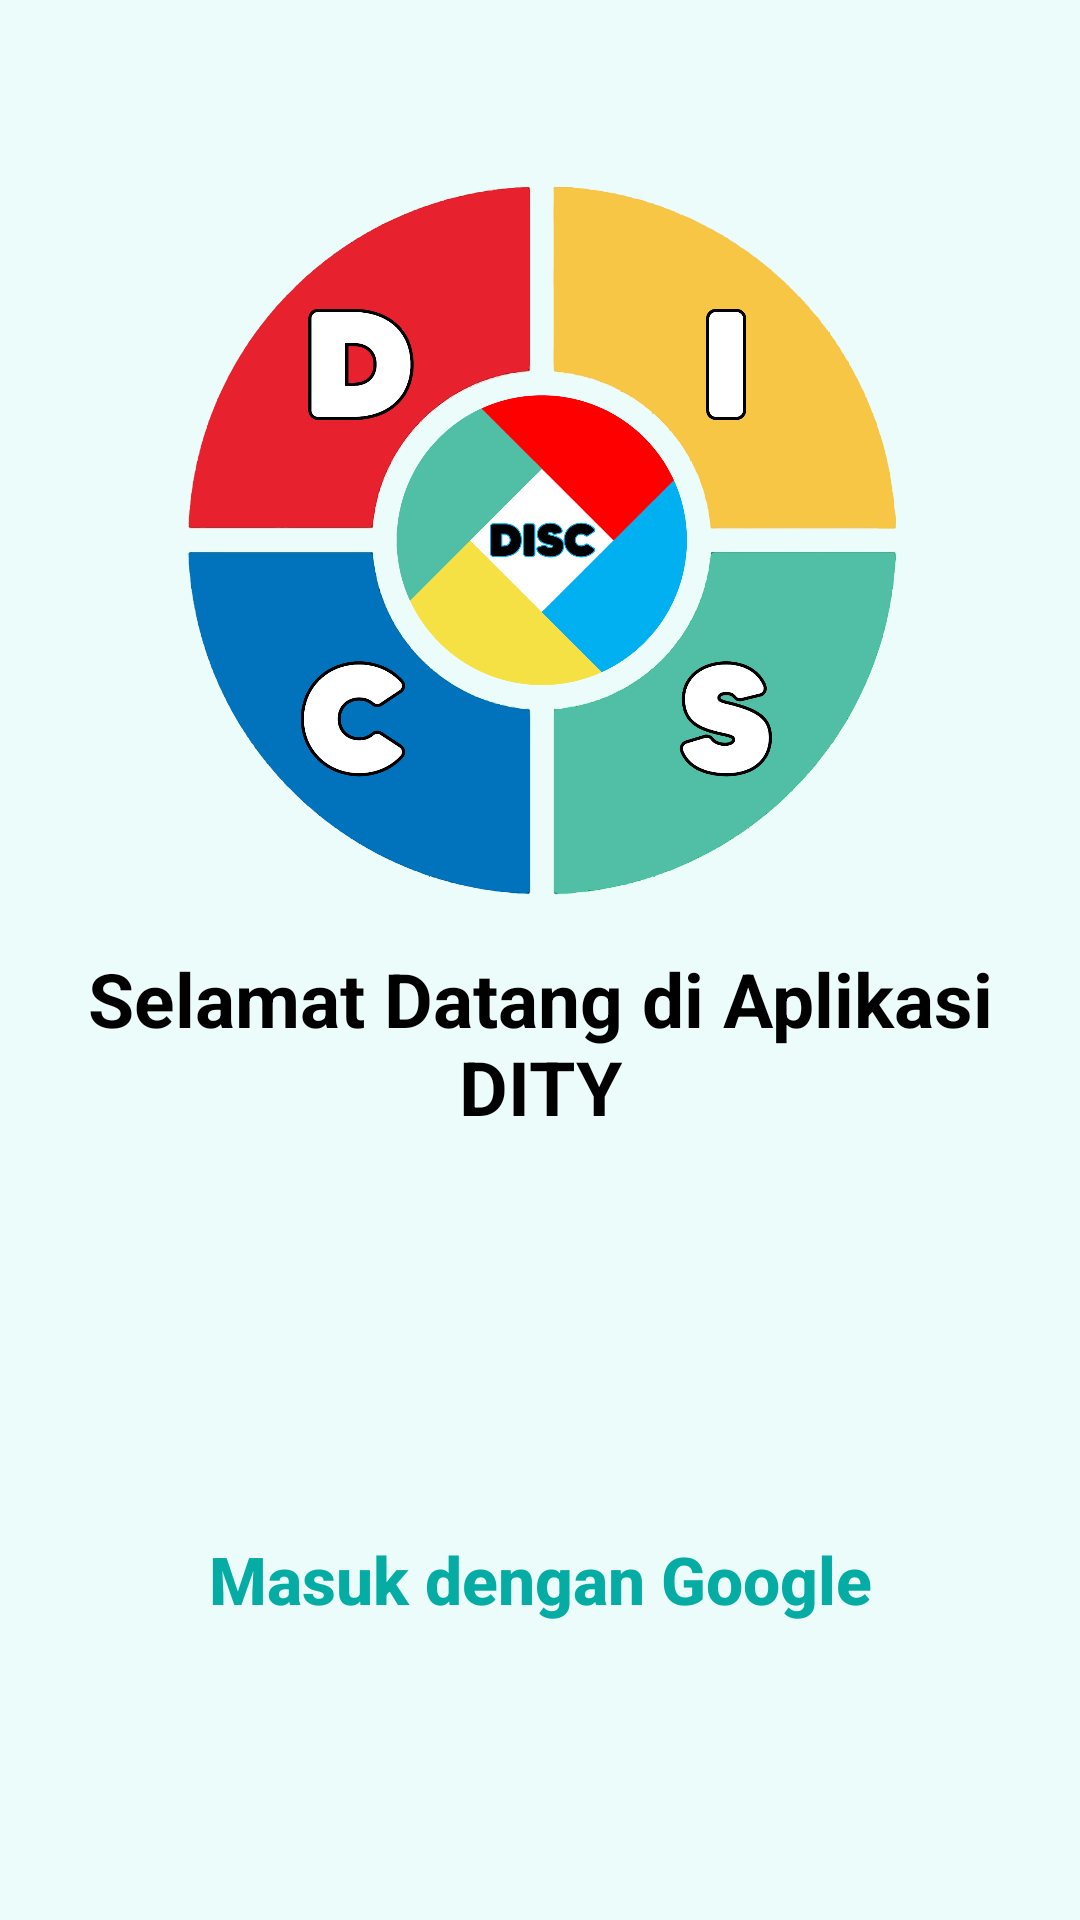

This screen was rendered from an Android layout file. Write that file and the resources it references.
<!-- AndroidManifest.xml: application theme Theme.TDISC -->
<!-- res/layout/activity_main.xml -->
<?xml version="1.0" encoding="utf-8"?>
<ScrollView xmlns:android="http://schemas.android.com/apk/res/android"
    xmlns:app="http://schemas.android.com/apk/res-auto"
    xmlns:tools="http://schemas.android.com/tools"
    android:layout_width="match_parent"
    android:layout_height="match_parent"
    tools:context=".MainActivity"
    android:background="#EBFCFB"
    android:scrollbars="none">

    <LinearLayout
        android:layout_width="match_parent"
        android:layout_height="match_parent"
        android:orientation="vertical"
        android:layout_gravity="center"
        android:background="#EBFCFB">

        <ImageView
            android:layout_width="250dp"
            android:layout_height="250dp"
            android:layout_gravity="center"
            app:srcCompat="@drawable/logo_apk" />

        <TextView
            android:layout_width="wrap_content"
            android:layout_height="wrap_content"
            android:layout_gravity="center"
            android:gravity="center"
            android:layout_marginTop="10dp"
            android:text="Selamat Datang di Aplikasi DITY"
            android:textColor="#000000"
            android:textSize="25dp"
            android:textStyle="bold"/>

        <Button
            android:id="@+id/loginGoogle"
            android:layout_width="match_parent"
            android:layout_height="55dp"
            android:layout_marginStart="32dp"
            android:layout_marginTop="120dp"
            android:layout_marginEnd="32dp"
            android:layout_marginBottom="30dp"
            android:gravity="center"
            android:paddingLeft="25dp"
            android:paddingRight="25dp"
            android:background="@drawable/button_background_green2"
            android:drawableStart="@drawable/googleg_standard_color_18"
            android:textAllCaps="false"
            android:text="Masuk dengan Google"
            android:textColor="#05ACA3"
            android:textSize="22dp"
            android:textStyle="bold"/>

    </LinearLayout>

</ScrollView>
<!-- resources referenced by this layout -->
<resources>
  <!-- drawable logo_apk: png bitmap (drawable, 404580 bytes) -->
  <style name="Theme.TDISC" parent="Theme.AppCompat.Light.NoActionBar">
          
          <item name="colorPrimary">#1db7ae</item>
          <item name="colorPrimaryVariant">#1db7ae</item>
          <item name="colorOnPrimary">@color/white</item>
          
          <item name="colorSecondary">@color/teal_200</item>
          <item name="colorSecondaryVariant">@color/teal_700</item>
          <item name="colorOnSecondary">@color/black</item>
          
          <item name="android:statusBarColor">?attr/colorPrimaryVariant</item>
          
      </style>
  <color name="white">#FFFFFFFF</color>
  <color name="teal_200">#FF03DAC5</color>
  <color name="teal_700">#FF018786</color>
  <color name="black">#FF000000</color>
</resources>
